Run: headless pygame with SDL's dummy video driver; simulated clock (each Clock.tick advances the game by its frame time, no real sleeping); random seed 0; keys injected as events and as key.get_pressed() state; no mouse input.
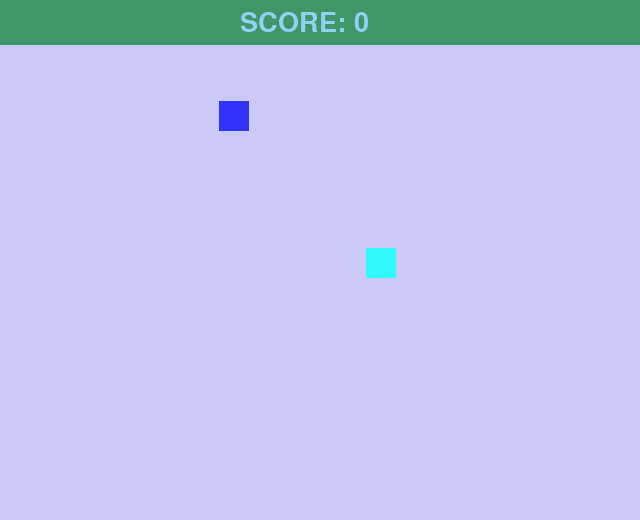
Frame 1 of 4 · flips 1–60 · no input
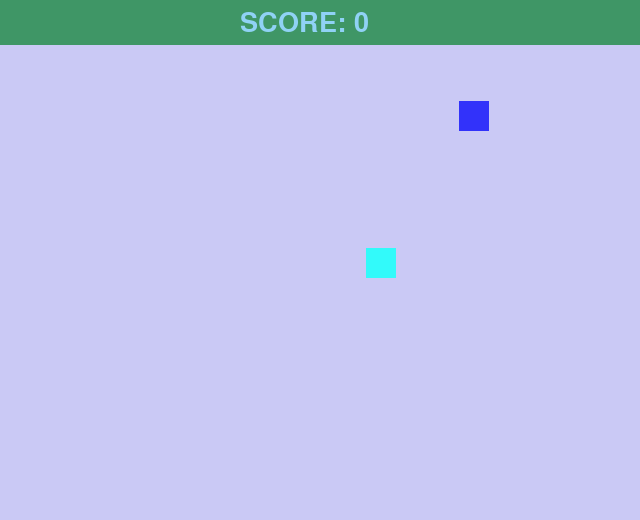
Frame 2 of 4 · flips 61–180 · tapped SPACE, RETURN · held RIGHT (→), D
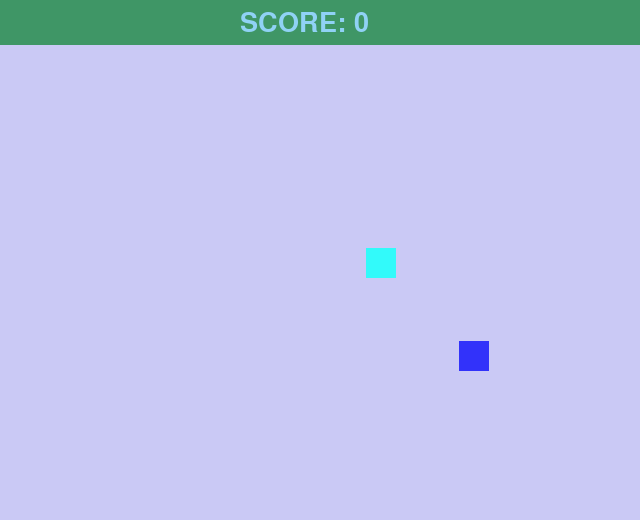
Frame 3 of 4 · flips 181–300 · held DOWN (↓), S
Frame 4 of 4 · flips 301–420 · held LEFT (←), A, UP (↑), W · screen same as frame 2, image omitted

The pygame program that drew these frames:

import pygame as pg
import sys
import time
import random


# class SnakeBody:
#     def __init__(self, snake_length) -> None:
#         self.snake_length = snake_length
#         self.snake = self.make_snake()

#     def make_snake(self):
#         return list(range(self.snake_length))

#     def add_snake_module(self):
#         pass

#     def get_snake_len(self):
#         return len(self.snake)
    
#     def get_snake(self):
#         return self.snake

# class Fruit:
#     def __init__(self) -> None:
#         pass

# snake = SnakeBody(3)

def display_score_bar(score):
    surface = pg.Surface(size=(640, 45))
    surface.fill((63, 150, 102))
    window.blit(surface, (0, 0))
    font = pg.font.SysFont(None, 40)
    img = font.render('SCORE: {0}'.format(score), True, (144, 210, 245))
    window.blit(img, (240, 10))

pg.init()
pg.display.init()

if pg.display.get_init() == True:
    window = pg.display.set_mode(size=(640, 520), flags=0, depth=0, display=0, vsync=0)
    surface = pg.Surface(size=(640, 520))
    surface.fill((202, 201, 245))
    window.blit(surface, (0, 0))

    pg.display.update()

    i = 1
    j = 1
    
    fruit_pos_x = random.randint(150, 400)
    fruit_pos_y = random.randint(150, 400)
    k_up = False
    k_down = False
    k_right = True
    k_left = False

    while True:
        
        time.sleep(0.01)
        surface.fill((202, 201, 245))

        if k_up == True:
            j-=2
        elif k_down == True:
            j+=2
        elif k_right == True:
            i+=2
        elif k_left == True:
            i-=2

        snake_pos_x = 100+i
        snake_pos_y = 100+j
        
        pg.draw.rect(surface, (50, 50, 250), pg.Rect((snake_pos_x, snake_pos_y), (30, 30)))
        pg.draw.rect(surface, (50, 250, 250), pg.Rect((fruit_pos_x, fruit_pos_y), (30, 30)))
        window.blit(surface, (0, 0))

        display_score_bar(0)
        pg.display.update()
        
        for event in pg.event.get():
            if event.type == pg.KEYDOWN:
                if event.key == pg.K_UP:
                    k_up = True
                    k_down = False
                    k_right = False
                    k_left = False
                elif event.key == pg.K_DOWN:
                    k_up = False
                    k_down = True
                    k_right = False
                    k_left = False
                elif event.key == pg.K_RIGHT:
                    k_up = False
                    k_down = False
                    k_right = True
                    k_left = False
                elif event.key == pg.K_LEFT:
                    k_up = False
                    k_down = False
                    k_right = False
                    k_left = True

            if event.type == pg.QUIT:
                sys.exit(1)

pg.display.quit()
